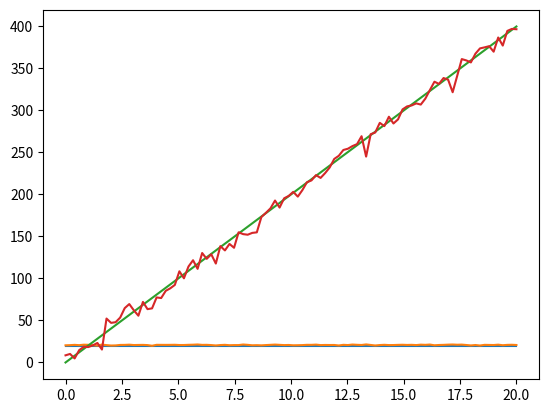

Write Python code to recreate this figure.
import numpy as np
import matplotlib.pyplot as plt

t = np.linspace(0, 20, 100)  # time
x_dot = 20*np.ones(len(t))  # m/s
x = t*x_dot  # position (m)


class Speedometer:
    def __init__(self):
        self.bias = 1 + (np.random.random()-0.5)*0.1
        print("Speedometer bias: ", self.bias)

    def speed(self, x_dot):
        # Speedometer measurement model
        # consider speeds from 0 to 120 km/h
        sigma_nu = 0.01*120  # km/h
        sigma_nu = sigma_nu/3.6  # m/s
        nu = np.random.randn()*sigma_nu
        return self.bias*x_dot + nu


def gps_measurement(x):
    # "autonomous civilian GPS horizontal position fixes
    #  are typically accurate to about 15 meters "  - Wikipedia
    # entao 2*sigma = 15m
    sigma_nu = 15.0/2  # m
    nu = np.random.randn()*sigma_nu
    return x + nu


def msq_error(x, y):
    return sum((x-y)**2)/len(x)


# speed
plt.plot(t, x_dot)
speedometer = Speedometer()
y_dot = [speedometer.speed(i) for i in x_dot]
plt.plot(t, y_dot)
msqerror = np.sqrt(msq_error(x_dot, y_dot))
avgerror = np.average(y_dot-x_dot)
print(f"Sqrt of MSq speed error: {msqerror:.2f} m/s")
print(f"Average error: {avgerror:.2f} m/s")
plt.show()

# position
y = [gps_measurement(i) for i in x]
plt.plot(t, x)
plt.plot(t, y)
plt.show()
msqerror = np.sqrt(msq_error(x, y))
avgerror = np.average(y-x)
print(f"Sqrt of MSq  GPS error: {msqerror:.2f} m/s")
print(f"Average GPS error: {avgerror:.2f} m/s")
